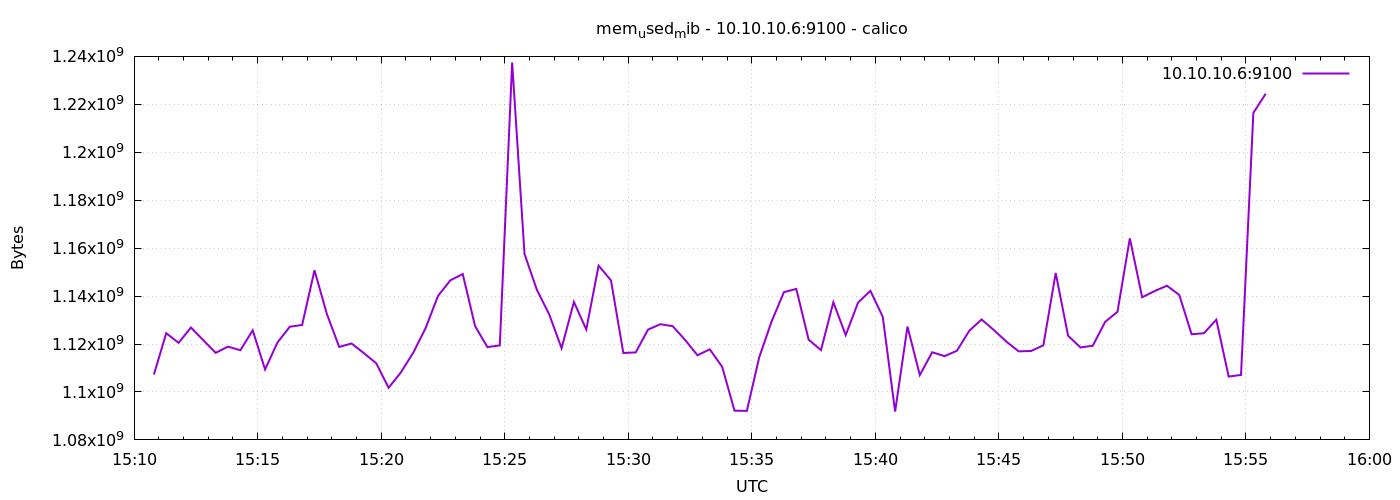

Data behind this chart, as committed beside it:
1776784248	1107275776
1776784278	1124515840
1776784308	1120497664
1776784338	1126883328
1776784368	1121591296
1776784398	1116315648
1776784428	1118908416
1776784458	1117417472
1776784488	1125724160
1776784518	1109381120
1776784548	1120620544
1776784578	1127215104
1776784608	1127956480
1776784638	1150767104
1776784668	1132552192
1776784698	1118785536
1776784728	1120223232
1776784758	1116184576
1776784788	1111945216
1776784818	1101746176
1776784848	1108205568
1776784878	1116426240
1776784908	1126699008
1776784938	1140080640
1776784968	1146593280
1776784998	1149198336
1776785028	1127464960
1776785058	1118715904
1776785088	1119428608
1776785118	1237471232
1776785148	1157595136
1776785178	1142628352
1776785208	1132376064
1776785238	1118240768
1776785268	1137545216
1776785298	1126072320
1776785328	1152712704
1776785358	1146535936
1776785388	1116266496
1776785418	1116491776
1776785448	1126006784
1776785478	1128259584
1776785508	1127436288
1776785538	1121714176
1776785568	1115320320
1776785598	1117790208
1776785628	1110482944
1776785658	1092194304
1776785688	1092116480
1776785718	1114456064
1776785748	1129398272
1776785778	1141645312
1776785808	1142984704
1776785838	1121812480
1776785868	1117454336
1776785898	1137438720
1776785928	1123704832
1776785958	1137283072
1776785988	1142185984
1776786018	1131343872
1776786048	1091809280
... 30 more rows
